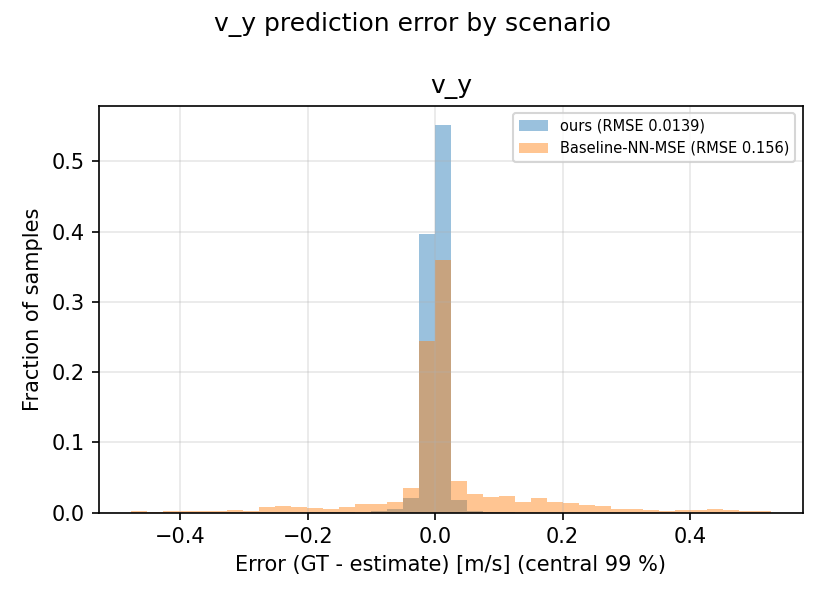

The file beside this chart, header and first rows:
scenario, signal, error_gt_minus_est
ours, v_y, 0.004424
ours, v_y, 0.00862
ours, v_y, 0.002715
ours, v_y, 0.002844
ours, v_y, 0.002143
ours, v_y, 0.001614
ours, v_y, 0.003235
ours, v_y, 0.00661
ours, v_y, 0.001995
ours, v_y, 0.001995
ours, v_y, 0.006517
ours, v_y, 0.00113
ours, v_y, 0.001727
ours, v_y, 0.002833
ours, v_y, 0.001078
ours, v_y, 0.002478
ours, v_y, 0.0008224
ours, v_y, 0.002285
ours, v_y, 0.006587
ours, v_y, 0.0004948
ours, v_y, 0.001912
ours, v_y, 0.001947
ours, v_y, 0.004245
ours, v_y, 0.00316
ours, v_y, 0.003383
ours, v_y, 0.009198
ours, v_y, 0.005793
ours, v_y, 0.00278
ours, v_y, 0.007624
ours, v_y, 0.001683
ours, v_y, 0.004628
ours, v_y, 0.008582
ours, v_y, 0.003903
ours, v_y, 0.002475
ours, v_y, 0.0003176
ours, v_y, 0.004413
ours, v_y, -0.01747
ours, v_y, 0.000848
ours, v_y, 0.003687
ours, v_y, 0.004938
ours, v_y, 0.009587
ours, v_y, 0.003165
ours, v_y, 0.003624
ours, v_y, 0.005195
ours, v_y, 0.002401
ours, v_y, 0.007697
ours, v_y, 0.005818
ours, v_y, 0.003269
ours, v_y, 0.01635
ours, v_y, 0.00376
ours, v_y, 0.003013
ours, v_y, 0.01395
ours, v_y, 0.00234
ours, v_y, 0.002608
ours, v_y, -6.38658805297565e-05
ours, v_y, -0.001457
ours, v_y, -0.001183
ours, v_y, -0.008735
ours, v_y, -0.0005966
ours, v_y, 0.004625
... 18,268 more rows
